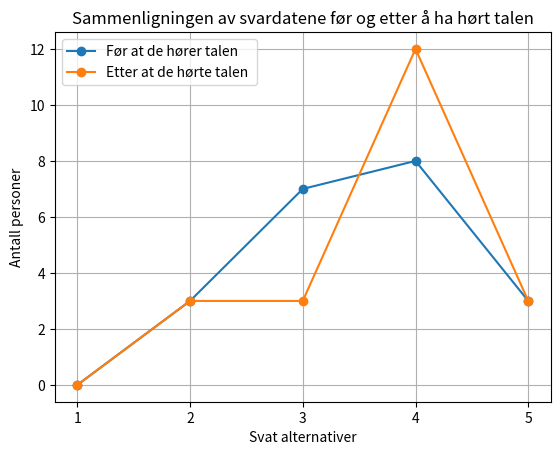

This figure's Python source:
import matplotlib.pyplot as plt

# Data for gruppe_1
spørsmal_3_svar = [
    3,4,3,4,3,5,4,3,4,2,4,3,2,4,3,3,2,5,4,4,5
]
spørsmal_3_antall_personer_som_valgte_samme_svar = {
    1: 0,
    2: 3,
    3: 7,
    4: 8,
    5: 3
}

# Data for gruppe_2
spørsmal_9_svar_svar = [
    4,4,3,4,
    4,4,4,3,
    4,2,4,3,
    4,4,4,2,
    2,5,4,5,5
]

spørsmal_9_antall_personer_som_valgte_samme_svar = {
    1: 0,
    2: 3,
    3: 3,
    4: 12,
    5: 3
}

# Alternativene for spørsmålet
alternativer = list(range(1, 6))

# Antall personer som valgte hvert alternativ for hver gruppe
spørsmal_3_antall = [spørsmal_3_antall_personer_som_valgte_samme_svar[alternativ] for alternativ in alternativer]
spørsmal_9_antall = [spørsmal_9_antall_personer_som_valgte_samme_svar[alternativ] for alternativ in alternativer]

# Beregning av gjennomsnittslinjen

# Plotting
plt.plot(alternativer, spørsmal_3_antall, marker='o', label='Før at de hører talen ')
plt.plot(alternativer, spørsmal_9_antall, marker='o', label='Etter at de hørte talen ')
plt.xlabel('Svat alternativer')
plt.ylabel('Antall personer')
plt.title('Sammenligningen av svardatene før og etter å ha hørt talen')
plt.xticks(alternativer)  # Setter aksetikettene til å være alternativene
plt.legend()
plt.grid(True)
plt.show()